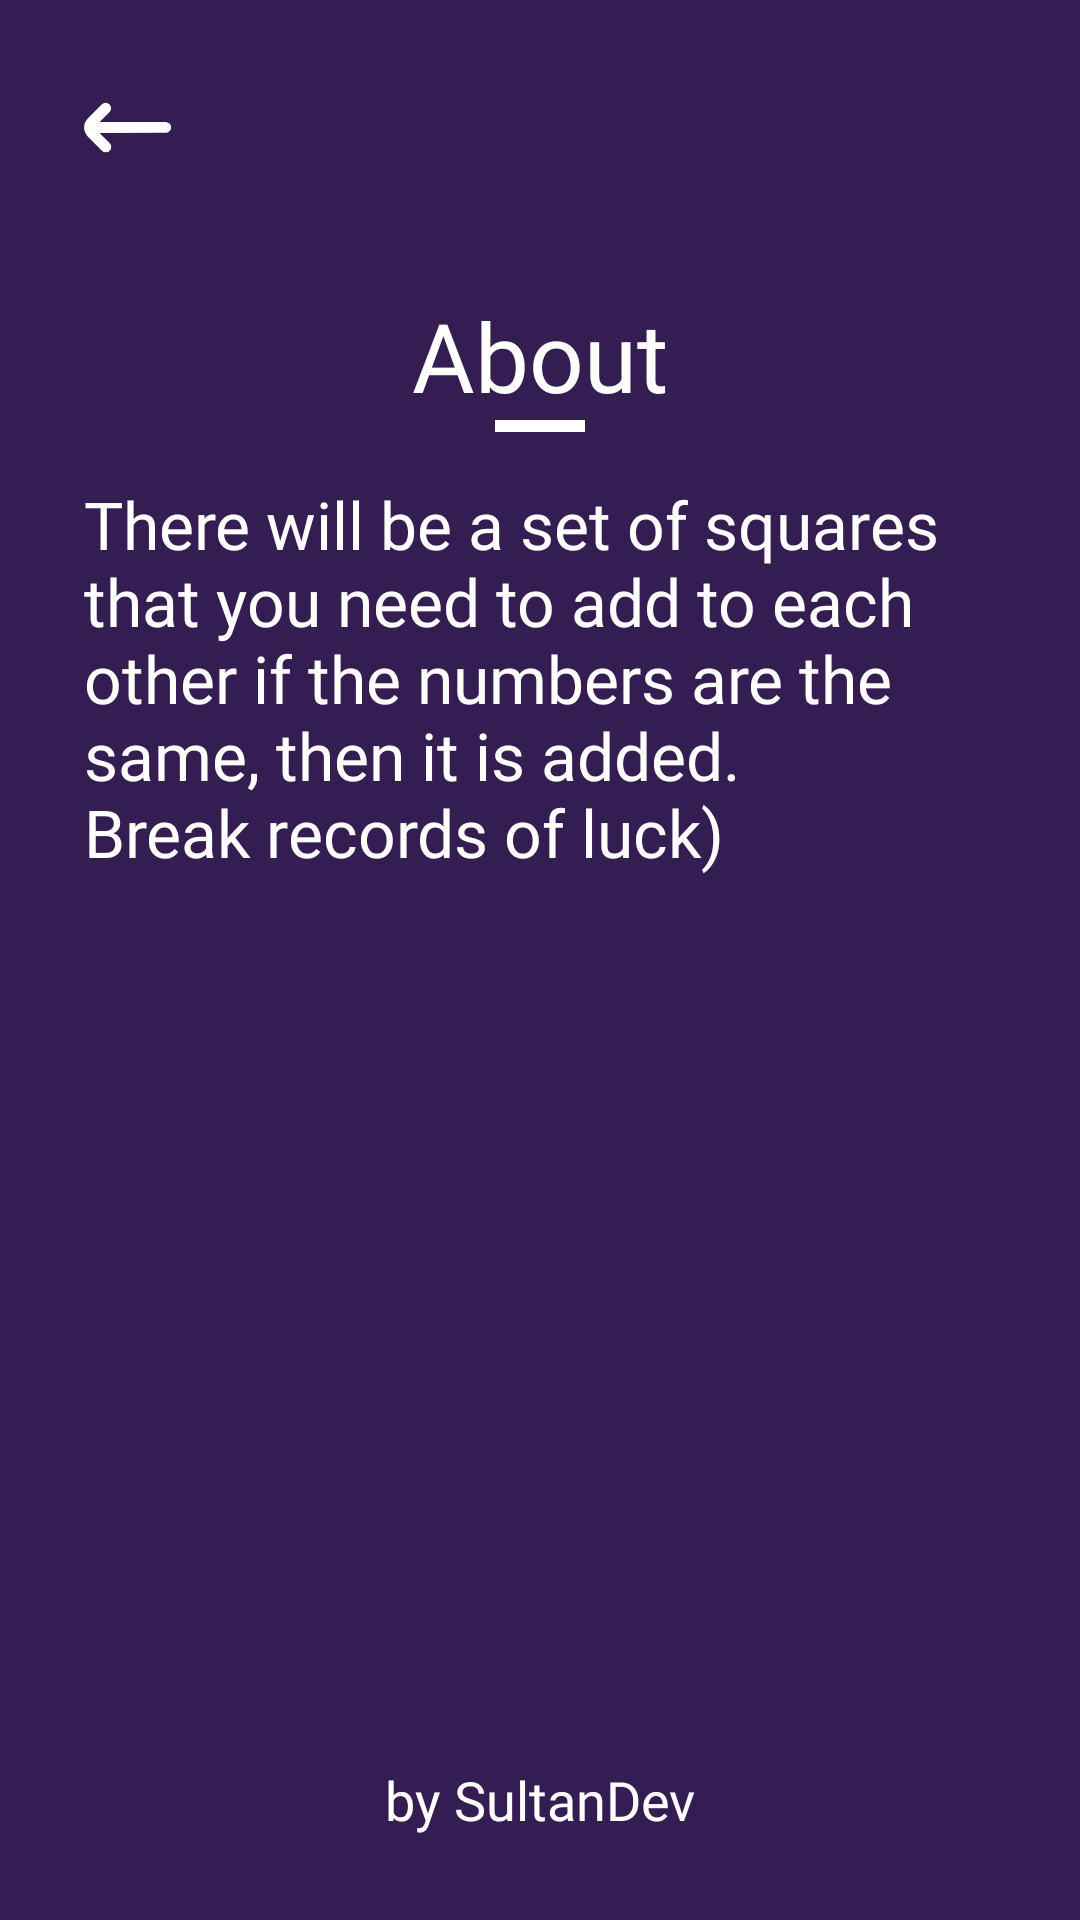

Produce the Android XML layout that renders to this screen, including the resource entries it uses.
<!-- AndroidManifest.xml: application theme Theme.2048 -->
<!-- res/layout/fragment_info.xml -->
<?xml version="1.0" encoding="utf-8"?>
<androidx.constraintlayout.widget.ConstraintLayout xmlns:android="http://schemas.android.com/apk/res/android"
    android:layout_width="match_parent"
    android:layout_height="match_parent"
    xmlns:app="http://schemas.android.com/apk/res-auto"
    android:background="@color/app_color"
    android:padding="12dp"
    >

    <ImageView
        android:id="@+id/iconBack"
        android:layout_width="45dp"
        android:layout_height="45dp"
        app:layout_constraintTop_toTopOf="parent"
        app:layout_constraintStart_toStartOf="parent"
        android:layout_marginVertical="@dimen/margin_small"
        android:layout_marginHorizontal="@dimen/margin_small"
        android:padding="@dimen/margin_small"
        android:src="@drawable/ic_back"
        />

    <TextView
        android:id="@+id/tvAbout"
        android:layout_width="wrap_content"
        android:layout_height="wrap_content"
        app:layout_constraintStart_toStartOf="parent"
        app:layout_constraintEnd_toEndOf="parent"
        app:layout_constraintTop_toBottomOf="@id/iconBack"
        android:text="@string/about"
        android:textColor="@color/white"
        android:fontFamily="@font/text_font_new_style"
        android:textSize="@dimen/text_size_about"
        android:layout_marginVertical="@dimen/margin_large" />

    <View
        android:id="@+id/line"
        android:layout_width="30dp"
        android:layout_height="4dp"
        app:layout_constraintTop_toBottomOf="@id/tvAbout"
        app:layout_constraintStart_toStartOf="@id/tvAbout"
        app:layout_constraintEnd_toEndOf="@id/tvAbout"
        android:background="@color/white"
        />

    <TextView
        android:layout_width="match_parent"
        android:layout_height="wrap_content"
        app:layout_constraintTop_toBottomOf="@id/line"
        app:layout_constraintStart_toStartOf="parent"
        app:layout_constraintEnd_toEndOf="parent"
        android:layout_marginHorizontal="@dimen/margin_standard"
        android:text="@string/tv_info"
        android:textColor="@color/white"
        android:textSize="22sp"
        android:fontFamily="@font/text_font_medium"
        android:layout_marginVertical="@dimen/margin_standard" />

    <TextView
        android:layout_width="wrap_content"
        android:layout_height="wrap_content"
        app:layout_constraintStart_toStartOf="parent"
        app:layout_constraintEnd_toEndOf="parent"
        android:text="@string/by_sultandev"
        android:textSize="18sp"
        android:fontFamily="@font/text_font_medium"
        android:textColor="@color/white"
        app:layout_constraintBottom_toBottomOf="parent"
        android:layout_marginVertical="@dimen/margin_standard" />

</androidx.constraintlayout.widget.ConstraintLayout>
<!-- resources referenced by this layout -->
<resources>
  <color name="app_color">#341D51</color>
  <color name="white">#FFFFFFFF</color>
  <dimen name="margin_large">32dp</dimen>
  <dimen name="margin_small">8dp</dimen>
  <dimen name="margin_standard">16dp</dimen>
  <dimen name="text_size_about">32sp</dimen>
  <!-- drawable ic_back (drawable) -->
  <vector xmlns:android="http://schemas.android.com/apk/res/android"
      android:width="512dp"
      android:height="512dp"
      android:viewportWidth="24"
      android:viewportHeight="24">
    <path
        android:fillColor="@color/white"
        android:pathData="M4.943,5.606 L1.024,9.525a3.585,3.585 0,0 0,0 4.95l3.919,3.919a1.5,1.5 0,1 0,2.121 -2.121L4.285,13.492l18.25,-0.023a1.5,1.5 0,0 0,1.5 -1.5v0a1.5,1.5 0,0 0,-1.5 -1.5L4.3,10.492 7.064,7.727A1.5,1.5 0,0 0,4.943 5.606Z"/>
  </vector>
  <string name="about">About</string>
  <string name="by_sultandev">by SultanDev</string>
  <string name="tv_info">There will be a set of squares that you need to add to each other if the numbers are the same, then it is added.\nBreak records of luck)</string>
  <style name="Theme.2048" parent="Theme.MaterialComponents.DayNight.NoActionBar">
          
          <item name="colorPrimary">@color/purple_500</item>
          <item name="colorPrimaryVariant">@color/black</item>
          <item name="colorOnPrimary">@color/white</item>
          
          <item name="colorSecondary">@color/teal_200</item>
          <item name="colorSecondaryVariant">@color/teal_700</item>
          <item name="colorOnSecondary">@color/black</item>
          
          <item name="android:statusBarColor" tools:targetApi="l">?attr/colorPrimaryVariant</item>
          
          <item name="android:forceDarkAllowed" tools:targetApi="q">false</item>
      </style>
  <color name="purple_500">#FF6200EE</color>
  <color name="black">#FF000000</color>
  <color name="teal_200">#FF03DAC5</color>
  <color name="teal_700">#FF018786</color>
</resources>
